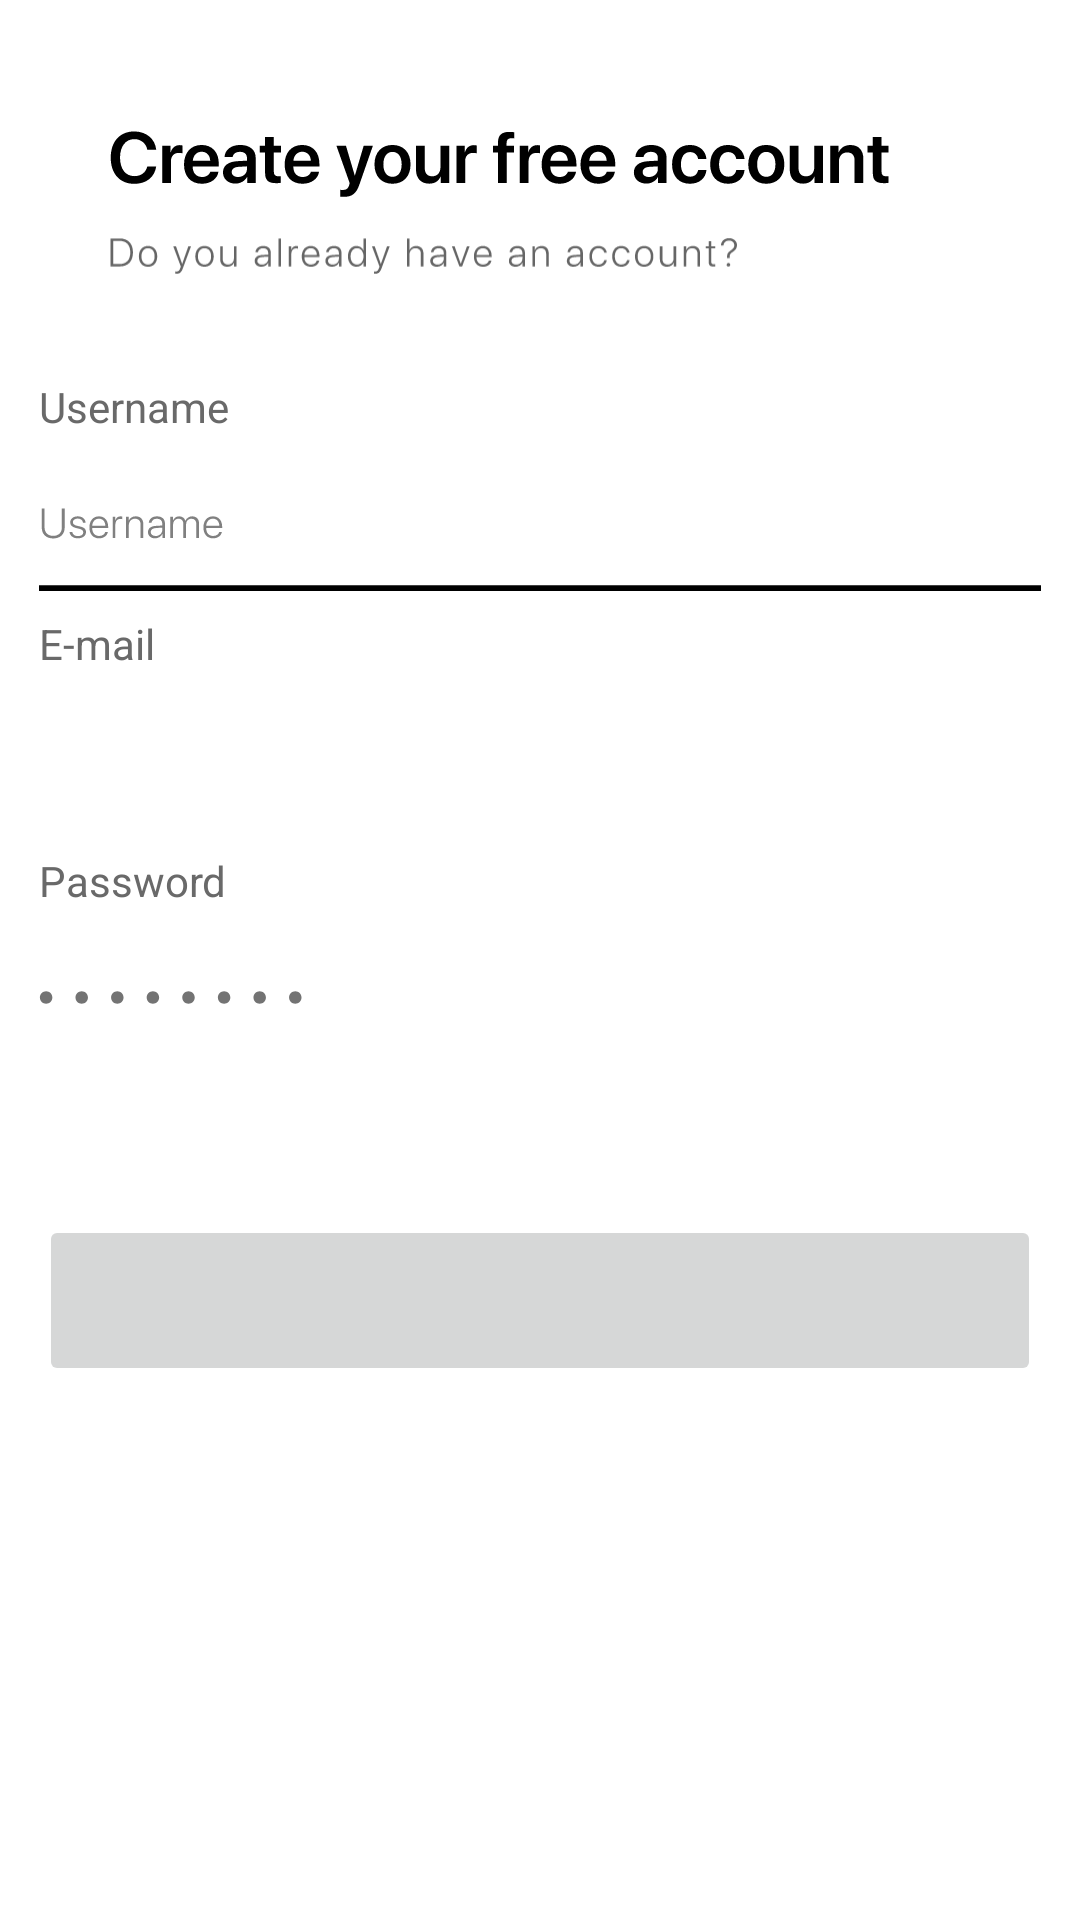

Produce the Android XML layout that renders to this screen, including the resource entries it uses.
<!-- AndroidManifest.xml: application theme Theme.FireBaseChatApp -->
<!-- res/layout/activity_create_account.xml -->
<?xml version="1.0" encoding="utf-8"?>
<ScrollView
    xmlns:android="http://schemas.android.com/apk/res/android"
    xmlns:app="http://schemas.android.com/apk/res-auto"
    xmlns:tools="http://schemas.android.com/tools"
    android:layout_height="fill_parent"
    android:layout_width="fill_parent">

<LinearLayout
    android:orientation="vertical"
    android:layout_width="match_parent"
    android:layout_height="match_parent"
    tools:context=".auth.createAccountActivity">

    <ImageView
        android:layout_width="261dp"
        android:layout_height="29dp"
        android:layout_marginTop="40dp"
        android:layout_marginStart="36dp"
        android:layout_marginEnd="76dp"
        android:src="@drawable/svg_create_your_free_account"/>

    <RelativeLayout
        android:layout_width="match_parent"
        android:layout_height="wrap_content"
        android:orientation="horizontal">

        <ImageView
            android:id="@+id/do_u_already_have_account"
            android:layout_width="223dp"
            android:layout_height="17dp"
            android:layout_alignParentTop="true"
            android:layout_marginStart="36dp"
            android:layout_marginTop="8dp"
            android:layout_marginEnd="114dp"
            android:layout_marginBottom="0dp"
            android:src="@drawable/svg_do_you_already_have_an_account" />

        <TextView
            android:id="@+id/sign_in_hyperlink"
            android:layout_width="46dp"
            android:layout_height="18dp"
            android:layout_alignParentStart="true"
            android:layout_alignParentTop="true"
            android:layout_alignParentEnd="true"
            android:layout_marginStart="270dp"
            android:layout_marginTop="5dp"
            android:layout_marginEnd="95dp"
            android:layout_marginBottom="0dp"
            android:layout_toEndOf="@+id/do_u_already_have_account"
            android:text="@string/hyperlink"
            android:textColorLink="@color/hyperlink_color"
            android:textSize="14dp" />
    </RelativeLayout>

    <EditText
        android:layout_width="334dp"
        android:layout_height="19dp"
        android:layout_gravity="center"
        android:layout_marginStart="38dp"
        android:layout_marginTop="32dp"
        android:layout_marginEnd="38dp"
        android:background="@drawable/white_rectangle"
        android:enabled="false"
        android:text="Username"
        android:textColor="@color/gray"
        android:textSize="14sp" />

    <EditText
        android:id="@+id/NameEditTxt"
        android:layout_width="334dp"
        android:layout_height="44dp"
        android:layout_gravity="center"
        android:layout_marginStart="38dp"
        android:layout_marginTop="8dp"
        android:layout_marginEnd="38dp"
        android:background="@drawable/svg_username_edit_text"
        android:digits="abcdefghijklmnopqrstuvwxyzABCDEFGHIJKLMNOPQRSTUVWXYZ '.0123456789"
        android:drawableStart="@drawable/svg_username"
        android:inputType="text" />

    <EditText
        android:layout_width="334dp"
        android:layout_height="19dp"
        android:layout_marginStart="38dp"
        android:layout_marginTop="8dp"
        android:layout_marginEnd="38dp"
        android:layout_gravity="center"
        android:text="E-mail"
        android:textSize="14sp"
        android:textColor="@color/gray"
        android:enabled="false"
        android:onClick="hyperlink_ForgotPassword"
        android:background="@drawable/white_rectangle"/>

    <EditText
        android:id="@+id/EmailEditTxt"
        android:layout_width="334dp"
        android:layout_height="44dp"
        android:layout_gravity="center"
        android:layout_marginStart="38dp"
        android:layout_marginTop="8dp"
        android:layout_marginEnd="38dp"
        android:background="@drawable/svg_email_edit_text"
        android:drawableStart="@drawable/svg_email"
        android:inputType="textEmailAddress" />

    <EditText
        android:layout_width="334dp"
        android:layout_height="19dp"
        android:layout_marginStart="38dp"
        android:layout_marginTop="8dp"
        android:layout_marginEnd="38dp"
        android:layout_gravity="center"
        android:text="Password"
        android:textSize="14sp"
        android:textColor="@color/gray"
        android:enabled="false"
        android:background="@drawable/white_rectangle"/>

    <EditText
        android:id="@+id/PasswordEditTxt"
        android:layout_width="334dp"
        android:layout_height="44dp"
        android:layout_gravity="center"
        android:layout_marginStart="38dp"
        android:layout_marginTop="8dp"
        android:layout_marginEnd="38dp"
        android:background="@drawable/svg_email_edit_text"
        android:digits="abcdefghijklmnopqrstuvwxyzABCDEFGHIJKLMNOPQRSTUVWXYZ '@.0123456789"
        android:drawableStart="@drawable/svg_password_hint"
        android:inputType="textEmailAddress" />

    <ImageButton
        android:id="@+id/ContinueButton"
        android:layout_width="334dp"
        android:layout_height="57dp"
        android:layout_marginStart="38dp"
        android:layout_marginTop="50dp"
        android:layout_marginEnd="38dp"
        android:layout_gravity="center"
        android:foreground="@drawable/continue_button"/>

</LinearLayout>

</ScrollView>
<!-- resources referenced by this layout -->
<resources>
  <color name="gray">#696969</color>
  <color name="hyperlink_color">#176AFC</color>
  <!-- drawable continue_button: vector/xml drawable (drawable, 2473 chars, omitted) -->
  <!-- drawable svg_create_your_free_account: vector/xml drawable (drawable, 6170 chars, omitted) -->
  <!-- drawable svg_do_you_already_have_an_account: vector/xml drawable (drawable, 7591 chars, omitted) -->
  <!-- drawable svg_password_hint (drawable) -->
  <vector xmlns:android="http://schemas.android.com/apk/res/android"
      android:width="88dp"
      android:height="5dp"
      android:viewportWidth="88"
      android:viewportHeight="5">
    <path
        android:pathData="M2.377,4.257C3.519,4.257 4.455,3.32 4.455,2.179C4.455,1.037 3.519,0.101 2.377,0.101C1.235,0.101 0.299,1.037 0.299,2.179C0.299,3.32 1.235,4.257 2.377,4.257ZM14.242,4.257C15.384,4.257 16.32,3.32 16.32,2.179C16.32,1.037 15.384,0.101 14.242,0.101C13.1,0.101 12.164,1.037 12.164,2.179C12.164,3.32 13.1,4.257 14.242,4.257ZM26.107,4.257C27.249,4.257 28.185,3.32 28.185,2.179C28.185,1.037 27.249,0.101 26.107,0.101C24.965,0.101 24.029,1.037 24.029,2.179C24.029,3.32 24.965,4.257 26.107,4.257ZM37.972,4.257C39.114,4.257 40.05,3.32 40.05,2.179C40.05,1.037 39.114,0.101 37.972,0.101C36.83,0.101 35.894,1.037 35.894,2.179C35.894,3.32 36.83,4.257 37.972,4.257ZM49.837,4.257C50.979,4.257 51.915,3.32 51.915,2.179C51.915,1.037 50.979,0.101 49.837,0.101C48.695,0.101 47.759,1.037 47.759,2.179C47.759,3.32 48.695,4.257 49.837,4.257ZM61.702,4.257C62.844,4.257 63.78,3.32 63.78,2.179C63.78,1.037 62.844,0.101 61.702,0.101C60.56,0.101 59.624,1.037 59.624,2.179C59.624,3.32 60.56,4.257 61.702,4.257ZM73.567,4.257C74.709,4.257 75.645,3.32 75.645,2.179C75.645,1.037 74.709,0.101 73.567,0.101C72.425,0.101 71.489,1.037 71.489,2.179C71.489,3.32 72.425,4.257 73.567,4.257ZM85.432,4.257C86.574,4.257 87.51,3.32 87.51,2.179C87.51,1.037 86.574,0.101 85.432,0.101C84.29,0.101 83.354,1.037 83.354,2.179C83.354,3.32 84.29,4.257 85.432,4.257Z"
        android:fillColor="#000000"
        android:fillAlpha="0.55"/>
  </vector>
  <!-- drawable svg_username: vector/xml drawable (drawable, 3044 chars, omitted) -->
  <!-- drawable svg_username_edit_text (drawable) -->
  <vector xmlns:android="http://schemas.android.com/apk/res/android"
      android:width="299dp"
      android:height="45dp"
      android:viewportWidth="299"
      android:viewportHeight="45">
    <path
        android:pathData="M0,0H299V44H0V0Z"
        android:fillColor="#ffffff"/>
    <group>
      <clip-path
          android:pathData="M0,0h299v45h-299zM0,0H299V44H0V0Z"/>
      <path
          android:pathData="M299,43H0V45H299V43Z"
          android:fillColor="#000000"/>
    </group>
  </vector>
  <!-- drawable white_rectangle (drawable) -->
  <vector xmlns:android="http://schemas.android.com/apk/res/android"
      android:width="299dp"
      android:height="44dp"
      android:viewportWidth="299"
      android:viewportHeight="44">
    <path
        android:pathData="M0,0h299v44h-299z"
        android:fillColor="#ffffff"/>
  </vector>
  <string name="hyperlink"><a href="https://www.geeksforgeeks.org/">Sign in</a></string>
  <style name="Theme.FireBaseChatApp" parent="Theme.MaterialComponents.Light.DarkActionBar">
          
          <item name="colorPrimary">@color/purple_500</item>
          <item name="colorPrimaryVariant">@color/purple_700</item>
          <item name="colorOnPrimary">@color/white</item>
          
          <item name="colorSecondary">@color/teal_200</item>
          <item name="colorSecondaryVariant">@color/teal_700</item>
          <item name="colorOnSecondary">@color/black</item>
          
          <item name="android:statusBarColor">?attr/colorPrimaryVariant</item>
          
      </style>
  <color name="purple_500">#FF6200EE</color>
  <color name="purple_700">#FF3700B3</color>
  <color name="white">#FFFFFFFF</color>
  <color name="teal_200">#FF03DAC5</color>
  <color name="teal_700">#FF018786</color>
  <color name="black">#FF000000</color>
</resources>
